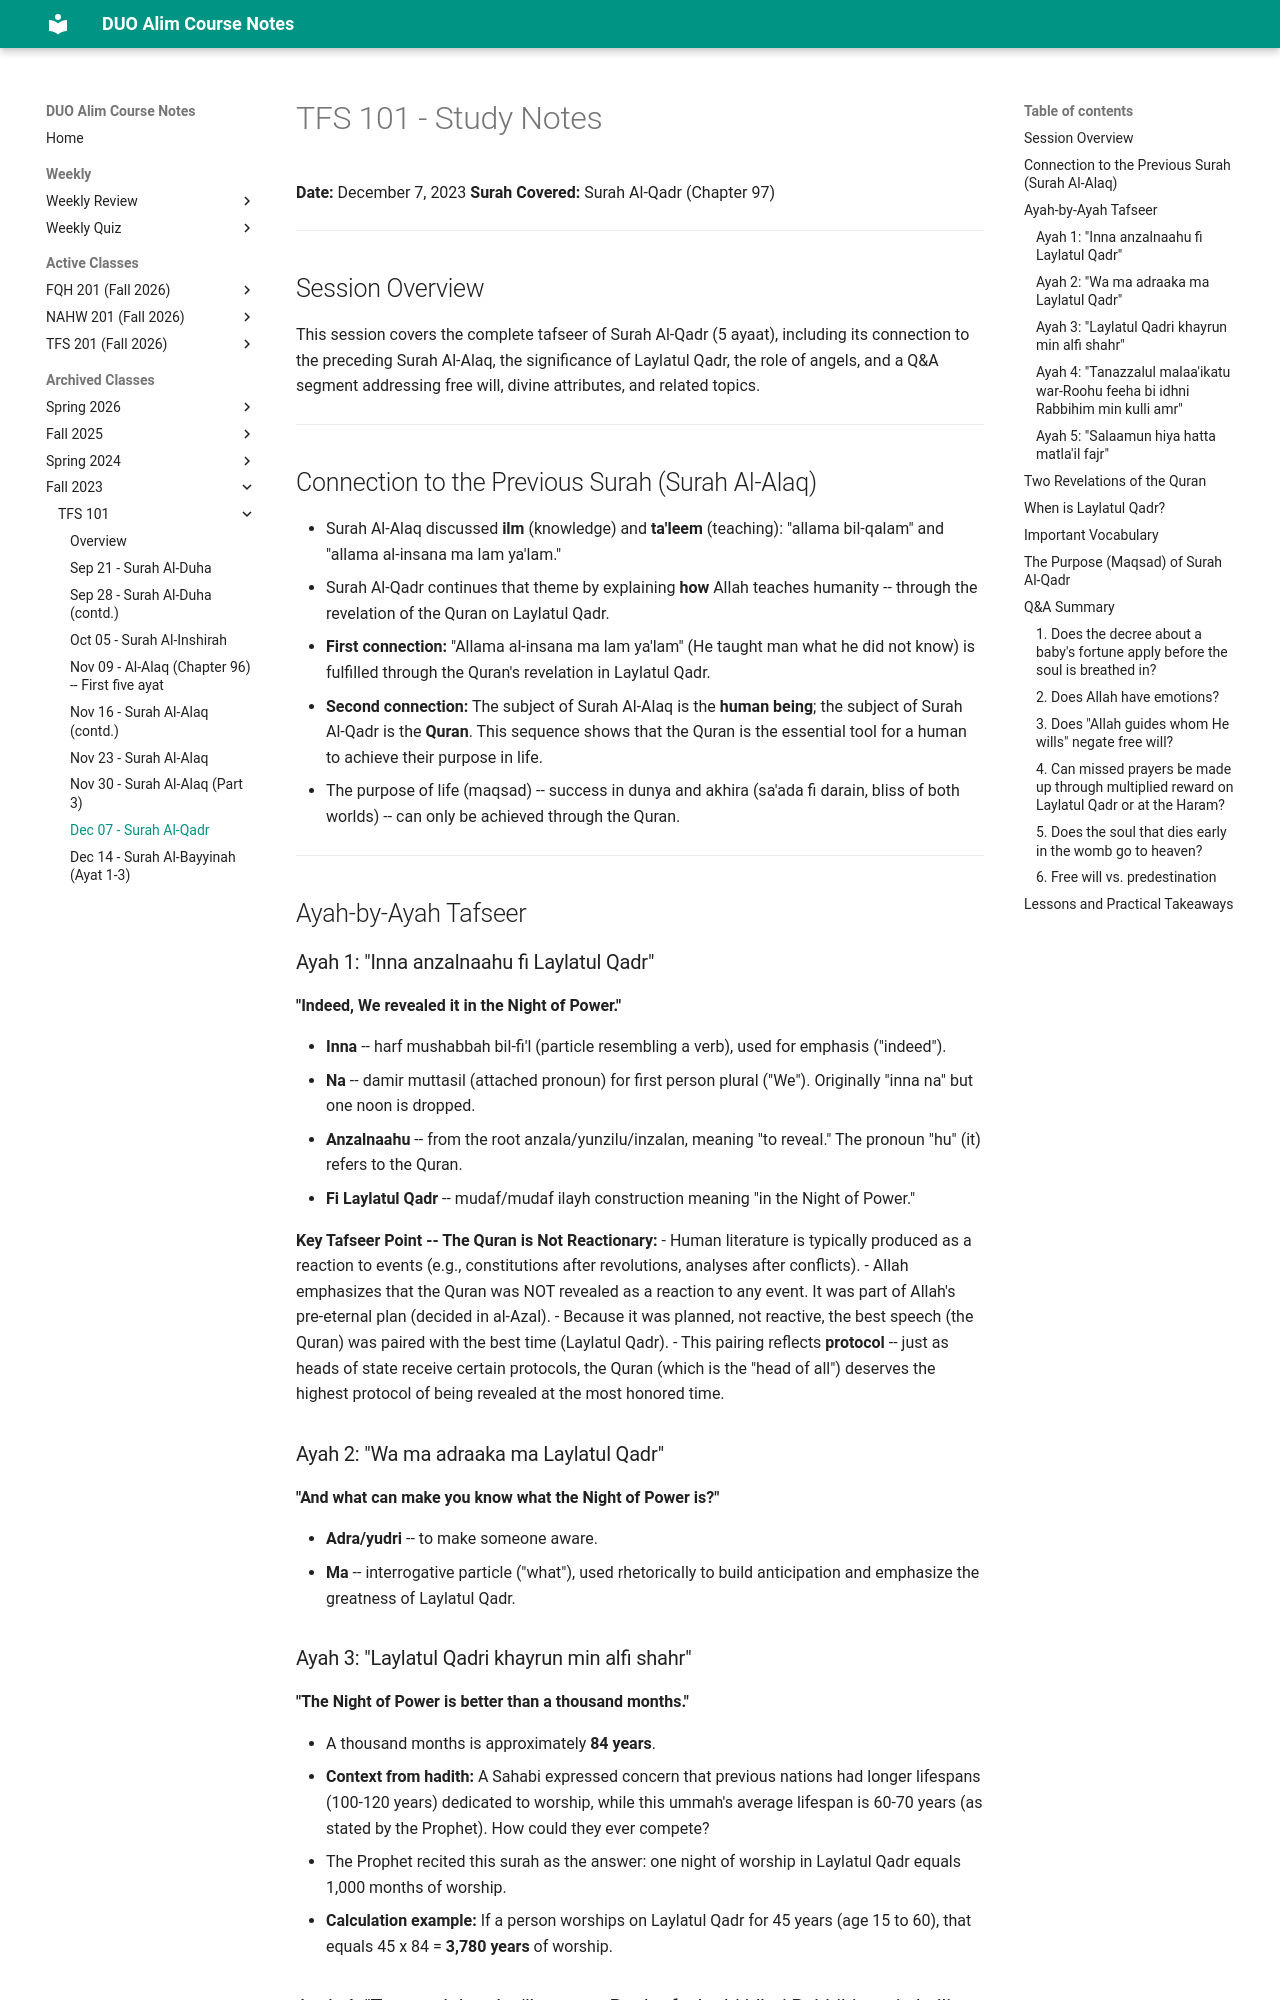

repository: MuhammedHMahmood/duo-alim-course-notes · page: tfs/101/2023-12-07/index.html · generator: mkdocs

# TFS 101 - Study Notes
**Date:** December 7, 2023
**Surah Covered:** Surah Al-Qadr (Chapter 97)

---

## Session Overview

This session covers the complete tafseer of Surah Al-Qadr (5 ayaat), including its connection to the preceding Surah Al-Alaq, the significance of Laylatul Qadr, the role of angels, and a Q&A segment addressing free will, divine attributes, and related topics.

---

## Connection to the Previous Surah (Surah Al-Alaq)

- Surah Al-Alaq discussed **ilm** (knowledge) and **ta'leem** (teaching): "allama bil-qalam" and "allama al-insana ma lam ya'lam."
- Surah Al-Qadr continues that theme by explaining **how** Allah teaches humanity -- through the revelation of the Quran on Laylatul Qadr.
- **First connection:** "Allama al-insana ma lam ya'lam" (He taught man what he did not know) is fulfilled through the Quran's revelation in Laylatul Qadr.
- **Second connection:** The subject of Surah Al-Alaq is the **human being**; the subject of Surah Al-Qadr is the **Quran**. This sequence shows that the Quran is the essential tool for a human to achieve their purpose in life.
- The purpose of life (maqsad) -- success in dunya and akhira (sa'ada fi darain, bliss of both worlds) -- can only be achieved through the Quran.

---

## Ayah-by-Ayah Tafseer

### Ayah 1: "Inna anzalnaahu fi Laylatul Qadr"
**"Indeed, We revealed it in the Night of Power."**

- **Inna** -- harf mushabbah bil-fi'l (particle resembling a verb), used for emphasis ("indeed").
- **Na** -- damir muttasil (attached pronoun) for first person plural ("We"). Originally "inna na" but one noon is dropped.
- **Anzalnaahu** -- from the root anzala/yunzilu/inzalan, meaning "to reveal." The pronoun "hu" (it) refers to the Quran.
- **Fi Laylatul Qadr** -- mudaf/mudaf ilayh construction meaning "in the Night of Power."

**Key Tafseer Point -- The Quran is Not Reactionary:**
- Human literature is typically produced as a reaction to events (e.g., constitutions after revolutions, analyses after conflicts).
- Allah emphasizes that the Quran was NOT revealed as a reaction to any event. It was part of Allah's pre-eternal plan (decided in al-Azal).
- Because it was planned, not reactive, the best speech (the Quran) was paired with the best time (Laylatul Qadr).
- This pairing reflects **protocol** -- just as heads of state receive certain protocols, the Quran (which is the "head of all") deserves the highest protocol of being revealed at the most honored time.

### Ayah 2: "Wa ma adraaka ma Laylatul Qadr"
**"And what can make you know what the Night of Power is?"**

- **Adra/yudri** -- to make someone aware.
- **Ma** -- interrogative particle ("what"), used rhetorically to build anticipation and emphasize the greatness of Laylatul Qadr.
